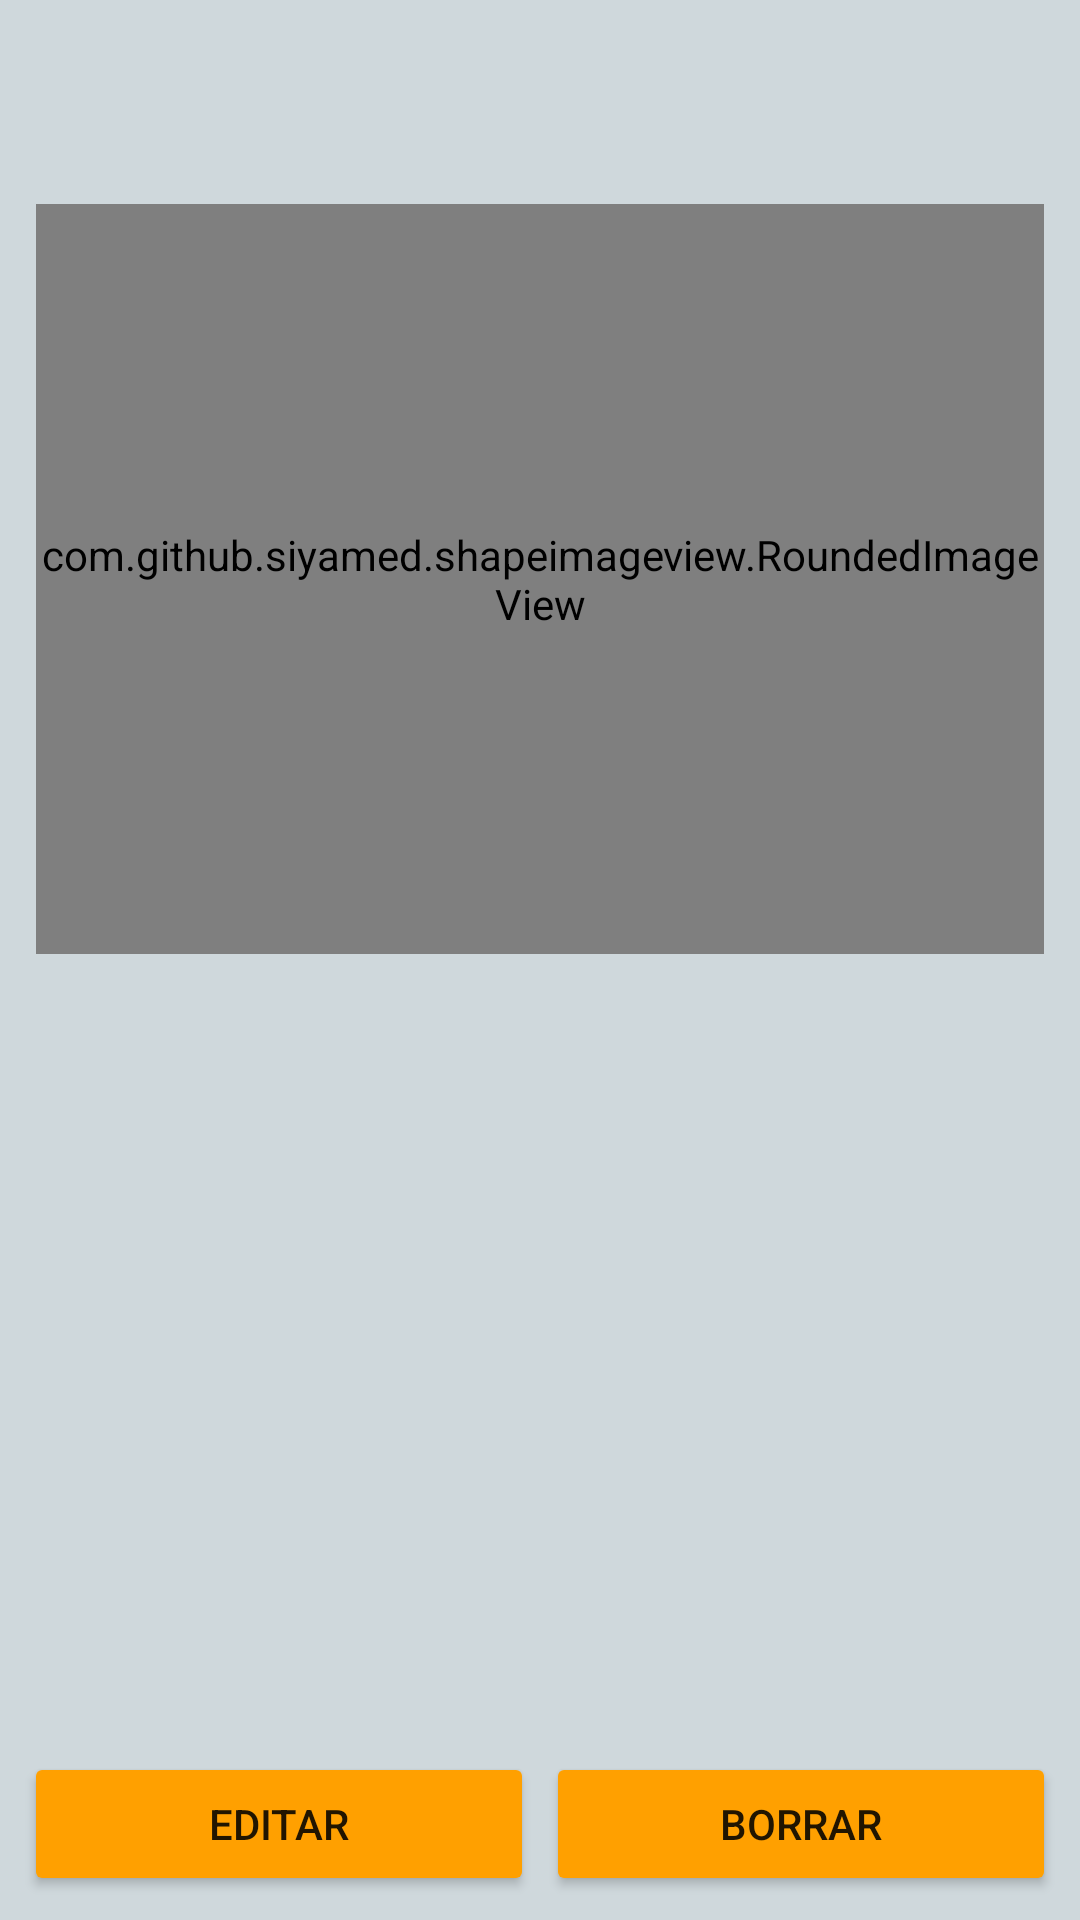

Write the Android layout XML for this screen, with the resource values it uses.
<!-- AndroidManifest.xml: application theme AppTheme -->
<!-- res/layout/content_details.xml -->
<?xml version="1.0" encoding="utf-8"?>
<LinearLayout xmlns:android="http://schemas.android.com/apk/res/android"
    xmlns:app="http://schemas.android.com/apk/res-auto"
    xmlns:tools="http://schemas.android.com/tools"
    android:layout_width="match_parent"

    android:layout_height="match_parent"
    android:background="@color/colorBackground"
    android:orientation="vertical">

    <android.support.v4.widget.NestedScrollView
        android:layout_width="match_parent"
        android:layout_height="match_parent"
        android:layout_marginTop="16dp"
        android:layout_weight="1"
        android:background="@color/colorBackground"
        app:layout_behavior="@string/appbar_scrolling_view_behavior"
        tools:context="ve.needforock.contactshare.views.details.DetailsActivity"
        tools:showIn="@layout/activity_details">

        <LinearLayout
            android:layout_width="match_parent"
            android:layout_height="wrap_content"
            android:layout_marginTop="40dp"
            android:orientation="vertical">


            <RelativeLayout
                android:layout_width="wrap_content"
                android:layout_height="wrap_content"
                >
            <com.github.siyamed.shapeimageview.RoundedImageView
                android:id="@+id/detailPictureIm"
                android:layout_width="match_parent"
                android:layout_height="250dp"
                android:layout_gravity="center"
                android:layout_margin="12dp"
                app:siBorderColor="@color/colorBackground"
                app:siBorderWidth="6dp"
                app:siRadius="6dp" />

                <ImageView
                    android:id="@+id/emptyImageIv"
                    android:layout_width="wrap_content"
                    android:layout_height="wrap_content"
                    android:src="@mipmap/ic_insert_photo_white_48dp"
                    android:layout_centerInParent="true"/>

            </RelativeLayout>

            <TextView
                android:id="@+id/detailNameTv"
                android:layout_width="match_parent"
                android:layout_height="wrap_content"
                android:layout_marginLeft="16dp"
                android:layout_marginTop="8dp"
                android:textSize="24sp" />

            <TextView
                android:id="@+id/detailMailTv"
                android:layout_width="match_parent"
                android:layout_height="wrap_content"
                android:layout_marginLeft="16dp"
                android:layout_marginTop="8dp"
                android:textSize="16sp" />

            <TextView
                android:id="@+id/detailPhoneTv"
                android:layout_width="match_parent"
                android:layout_height="wrap_content"
                android:layout_marginLeft="16dp"
                android:layout_marginTop="8dp"
                android:textSize="16sp" />

            <TextView
                android:id="@+id/detailGroupTv"
                android:layout_width="match_parent"
                android:layout_height="wrap_content"
                android:layout_marginLeft="16dp"
                android:layout_marginTop="8dp"
                android:textSize="16sp" />


        </LinearLayout>

    </android.support.v4.widget.NestedScrollView>

    <LinearLayout
        android:theme="@style/BottomButton"

        android:layout_width="match_parent"
        android:layout_height="wrap_content"
        android:orientation="horizontal">

        <Button
            android:id="@+id/editBtn"
            android:layout_width="match_parent"
            android:layout_height="wrap_content"
            android:layout_weight="1"
            android:layout_marginRight="2dp"
            android:text="Editar"
            android:theme="@style/AccentButton" />

        <Button
            android:id="@+id/eraseBtn"
            android:layout_marginLeft="2dp"
            android:layout_width="match_parent"
            android:layout_height="wrap_content"
            android:layout_weight="1"
            android:text="borrar"
            android:theme="@style/AccentButton" />
    </LinearLayout>
</LinearLayout>
<!-- res/layout/activity_details.xml (included above) -->
<?xml version="1.0" encoding="utf-8"?>
<android.support.design.widget.CoordinatorLayout xmlns:android="http://schemas.android.com/apk/res/android"
    xmlns:app="http://schemas.android.com/apk/res-auto"
    xmlns:tools="http://schemas.android.com/tools"
    android:layout_width="match_parent"
    android:layout_height="match_parent"

    tools:context="ve.needforock.contactshare.views.details.DetailsActivity">

    <android.support.design.widget.AppBarLayout
        android:layout_width="match_parent"
        android:layout_height="wrap_content"

        android:theme="@style/AppTheme.AppBarOverlay">

        <android.support.v7.widget.Toolbar
            android:id="@+id/toolbar"
            android:layout_width="match_parent"
            android:layout_height="?attr/actionBarSize"
            android:background="?attr/colorPrimary"
            app:popupTheme="@style/AppTheme.PopupOverlay" />

    </android.support.design.widget.AppBarLayout>



    <android.support.design.widget.FloatingActionButton
        android:id="@+id/phoneF"
        android:layout_width="wrap_content"
        android:layout_height="wrap_content"
        android:layout_gravity="bottom|end"
        android:layout_marginRight="16dp"
        android:layout_marginBottom="65dp"
        app:srcCompat="@mipmap/ic_phone_white_24dp" />

    <android.support.design.widget.FloatingActionButton
        android:id="@+id/mailF"
        android:layout_width="wrap_content"
        android:layout_height="wrap_content"
        android:layout_gravity="bottom|end"
        android:layout_marginRight="16dp"
        android:layout_marginBottom="65dp"
        app:srcCompat="@android:drawable/ic_dialog_email" />

    <android.support.design.widget.FloatingActionButton
        android:id="@+id/addF"
        android:layout_width="wrap_content"
        android:layout_height="wrap_content"
        android:layout_gravity="bottom|end"
        android:layout_marginRight="16dp"
        android:layout_marginBottom="65dp"
        app:srcCompat="@mipmap/ic_add_white_24dp" />


    <include layout="@layout/content_details" />





</android.support.design.widget.CoordinatorLayout>
<!-- resources referenced by this layout -->
<resources>
  <color name="colorBackground">#CFD8DC</color>
  <style name="AccentButton" parent="AppTheme">
          <item name="colorButtonNormal">@color/colorAccent</item>
          <item name="android:colorBackground">@android:color/darker_gray</item>
  
      </style>
  <style name="AppTheme.AppBarOverlay" parent="ThemeOverlay.AppCompat.Dark.ActionBar" />
  <style name="AppTheme.PopupOverlay" parent="ThemeOverlay.AppCompat.Light" />
  <style name="BottomButton">
          <item name="android:layout_marginLeft">8dp</item>
          <item name="android:layout_marginBottom">8dp</item>
          <item name="android:layout_marginRight">8dp</item>
      </style>
  <style name="AppTheme" parent="Theme.AppCompat.Light.DarkActionBar">
          
          <item name="colorPrimary">@color/colorPrimary</item>
          <item name="colorPrimaryDark">@color/colorPrimaryDark</item>
          <item name="colorAccent">@color/colorAccent</item>
      </style>
  <color name="colorAccent">#FFA000</color>
  <color name="colorPrimary">#2196F3</color>
  <color name="colorPrimaryDark">#1976D2</color>
</resources>
